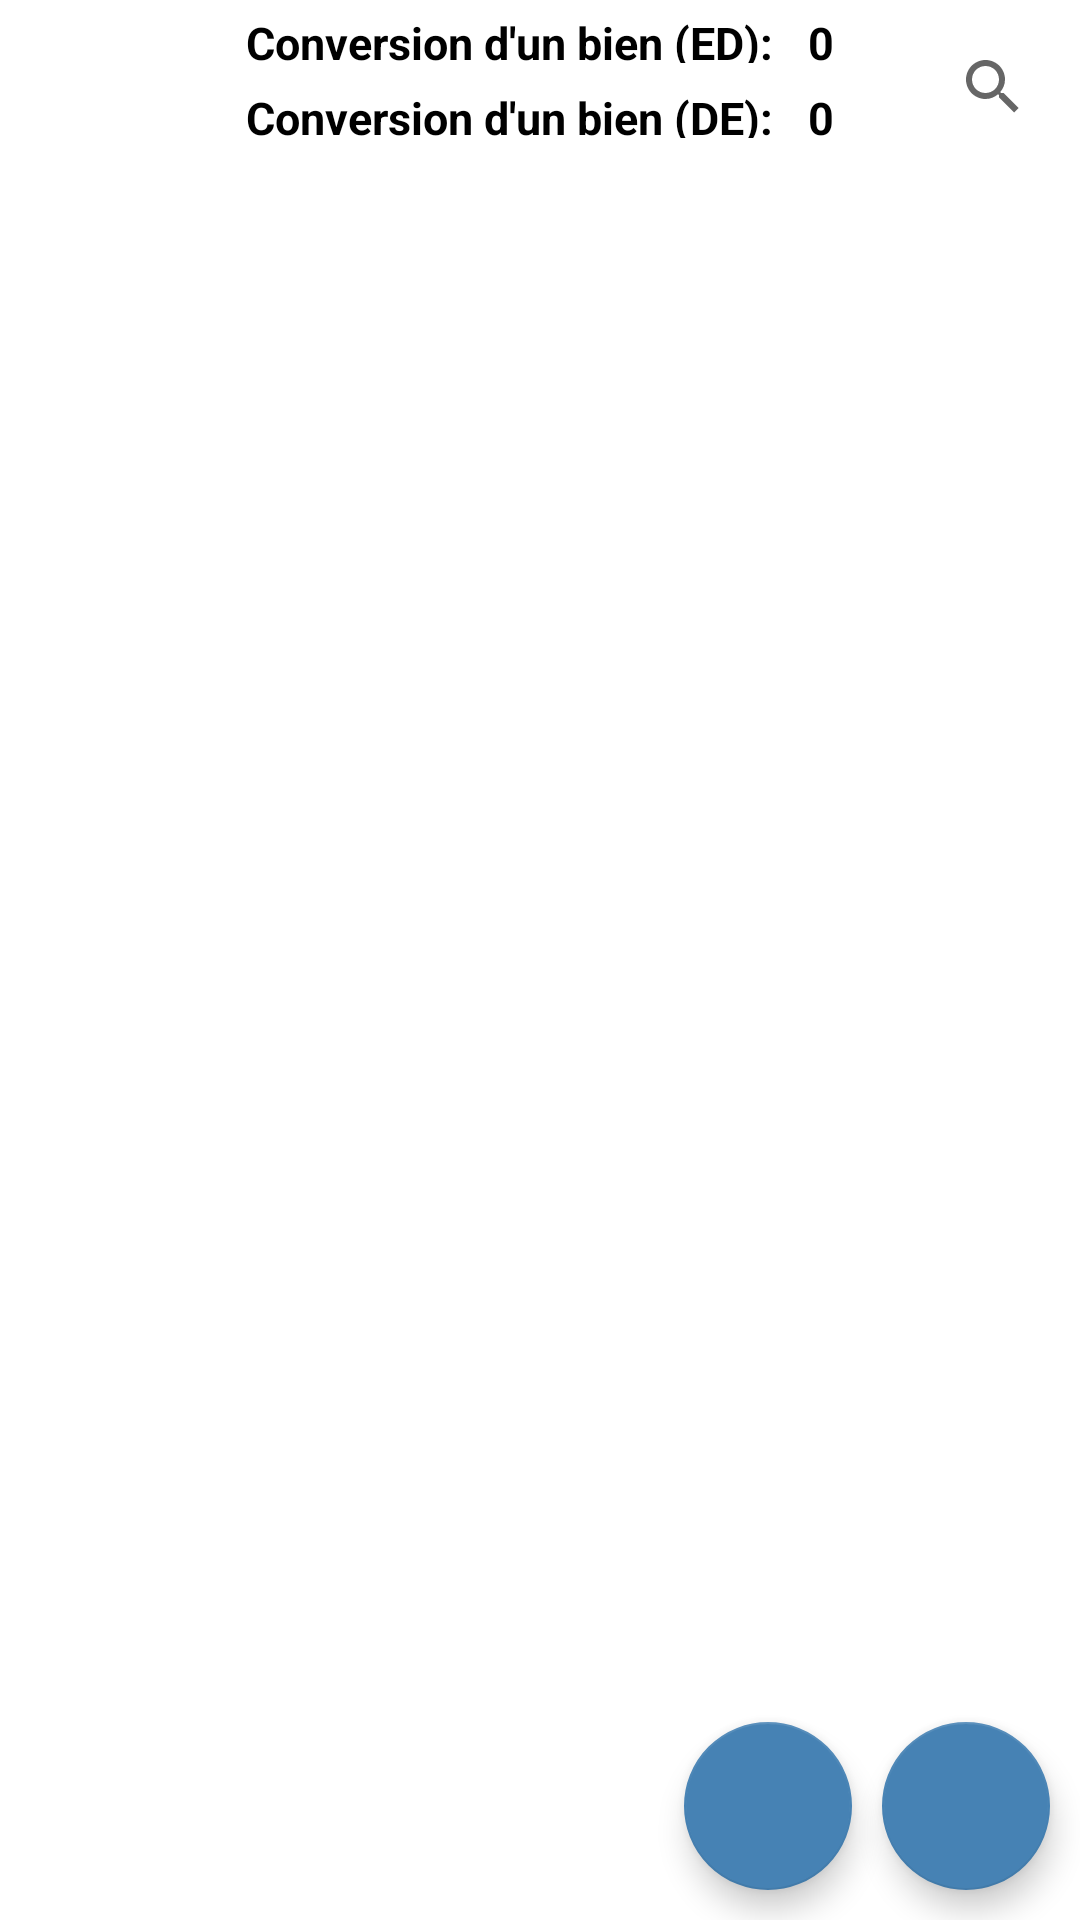

Here is an Android app screen rendered from its layout file. Give the layout XML and the strings, colors and styles it references.
<!-- AndroidManifest.xml: application theme Theme.RealStateManagers -->
<!-- res/layout/activity_main.xml -->
<?xml version="1.0" encoding="utf-8"?>
<androidx.constraintlayout.widget.ConstraintLayout xmlns:android="http://schemas.android.com/apk/res/android"
    xmlns:app="http://schemas.android.com/apk/res-auto"
    xmlns:tools="http://schemas.android.com/tools"
    android:layout_width="match_parent"
    android:layout_height="match_parent"
    tools:context=".MainActivity"
    android:clipToPadding="false">

    <androidx.appcompat.widget.SearchView
        android:id="@+id/simpleSearchView"
        android:layout_width="wrap_content"
        android:layout_height="wrap_content"
        android:layout_margin="5sp"
        app:layout_constraintEnd_toEndOf="parent"
        app:layout_constraintTop_toTopOf="parent" />

    <LinearLayout
        android:layout_width="match_parent"
        android:layout_height="match_parent"
        android:orientation="vertical">

    <GridLayout
        android:id="@+id/gridLayout"
        android:layout_width="wrap_content"
        android:layout_height="25dp"
        android:columnCount="2"
        android:layout_gravity="center"
        android:columnOrderPreserved="true"
        android:rowCount="1"
        android:useDefaultMargins="true"
        app:layout_constraintStart_toStartOf="parent"
        app:layout_constraintTop_toTopOf="parent">

        <TextView
            android:id="@+id/activity_main_activity_text_view_main"
            android:layout_width="wrap_content"
            android:layout_height="wrap_content"
            android:text="Conversion d'un bien (ED): "
            android:textSize="@dimen/textSizeTextVal"
            android:textStyle="bold"
            android:textColor="@color/black"
            app:layout_constraintStart_toStartOf="parent"
            app:layout_constraintTop_toTopOf="parent"
            />

        <TextView
            android:id="@+id/activity_main_activity_text_view_quantity"
            android:layout_width="wrap_content"
            android:layout_height="wrap_content"
            android:textColor="@color/black"
            android:textStyle="bold"
            android:text="0"
            android:textSize="@dimen/textSizeTextVal"
            app:layout_constraintRight_toRightOf="parent"
            app:layout_constraintStart_toEndOf="@+id/activity_main_activity_text_view_main"
            app:layout_constraintTop_toTopOf="parent" />

    </GridLayout>

        <GridLayout
            android:id="@+id/gridLayout8"
            android:layout_width="wrap_content"
            android:layout_height="25dp"
            android:columnCount="2"
            android:layout_gravity="center"
            android:columnOrderPreserved="true"
            android:rowCount="1"
            android:useDefaultMargins="true"
            app:layout_constraintStart_toStartOf="parent"
            app:layout_constraintTop_toTopOf="parent">

            <TextView
                android:id="@+id/activity_main_EurotoDoll"
                android:layout_width="wrap_content"
                android:layout_height="wrap_content"
                android:text="Conversion d'un bien (DE): "
                android:textSize="@dimen/textSizeTextVal"
                android:textStyle="bold"
                android:textColor="@color/black"
                app:layout_constraintStart_toStartOf="parent"
                app:layout_constraintTop_toTopOf="parent"
                />

            <TextView
                android:id="@+id/activity_main_quantity_EurotoDoll"
                android:layout_width="wrap_content"
                android:layout_height="wrap_content"
                android:textColor="@color/black"
                android:textStyle="bold"
                android:text="0"
                android:textSize="@dimen/textSizeTextVal"
                app:layout_constraintRight_toRightOf="parent"
                app:layout_constraintStart_toEndOf="@+id/activity_main_activity_text_view_main"
                app:layout_constraintTop_toTopOf="parent" />



        </GridLayout>

        <GridLayout
            android:id="@+id/gridLayout9"
            android:layout_width="wrap_content"
            android:layout_height="25dp"
            android:columnCount="2"
            android:layout_gravity="center"
            android:columnOrderPreserved="true"
            android:rowCount="1"
            android:useDefaultMargins="true"
            app:layout_constraintStart_toStartOf="parent"
            app:layout_constraintTop_toTopOf="parent">

        <TextView
            android:id="@+id/connexion"
            android:layout_width="wrap_content"
            android:layout_height="wrap_content"
            android:text=""
            android:textSize="@dimen/textSizeTextVal"
            android:textStyle="bold"
            android:textColor="@color/black"
            />
        </GridLayout>

        <androidx.recyclerview.widget.RecyclerView
            android:id="@+id/list_possession"
            android:name="com.example.go4lunch.ListRestFragment"
            android:layout_width="match_parent"
            android:layout_height="match_parent"
            app:layoutManager="LinearLayoutManager"
            app:layout_behavior="@string/appbar_scrolling_view_behavior"
            tools:context=".listrest.ListRestFragment"
            tools:listitem="@layout/fragment_list" />
    </LinearLayout>

    <com.google.android.material.floatingactionbutton.FloatingActionButton
        android:id="@+id/add_possession"
        android:layout_width="wrap_content"
        android:layout_height="wrap_content"
        android:layout_margin="@dimen/marginInListInside"
        android:src="@drawable/ic_baseline_add_24"
        app:backgroundTint="@color/bluesteel"
        app:layout_constraintBottom_toBottomOf="parent"
        app:layout_constraintEnd_toEndOf="parent" />

    <com.google.android.material.floatingactionbutton.FloatingActionButton
        android:id="@+id/geo_loc"
        android:layout_width="wrap_content"
        android:layout_height="wrap_content"
        android:layout_margin="@dimen/marginInListInside"
        android:src="@drawable/ic_baseline_my_location_24"
        app:backgroundTint="@color/bluesteel"
        app:layout_constraintBottom_toBottomOf="parent"
        app:layout_constraintEnd_toStartOf="@+id/add_possession" />
</androidx.constraintlayout.widget.ConstraintLayout>
<!-- res/layout/fragment_list.xml (included above) -->
<?xml version="1.0" encoding="utf-8"?>
<androidx.constraintlayout.widget.ConstraintLayout xmlns:android="http://schemas.android.com/apk/res/android"
    android:layout_width="match_parent"
    android:layout_height="wrap_content"
    xmlns:app="http://schemas.android.com/apk/res-auto"
    android:layout_marginTop="@dimen/marginInListBlock"
    android:layout_marginBottom="@dimen/marginInListBlock"
    android:id="@+id/posse"
    android:orientation="vertical">

    <TextView
        android:id="@+id/type_bien"
        android:layout_width="wrap_content"
        android:layout_height="wrap_content"
        android:layout_margin="@dimen/marginInListInside"
        android:textSize="@dimen/typeInList"
        android:textStyle="bold"
        android:textColor="@color/black"
        android:text="Fat"
        app:layout_constraintStart_toStartOf="parent"
        app:layout_constraintTop_toTopOf="parent"
        app:layout_constraintBottom_toTopOf="@id/town" />

    <TextView
        android:id="@+id/town"
        android:layout_width="wrap_content"
        android:layout_height="wrap_content"
        android:layout_margin="@dimen/marginInListInside"
        android:text="Manhattan"
        android:textStyle="bold"
        app:layout_constraintBottom_toBottomOf="parent"
        app:layout_constraintStart_toStartOf="parent"
        app:layout_constraintTop_toTopOf="parent" />

    <TextView
        android:id="@+id/valeur"
        android:layout_width="wrap_content"
        android:layout_height="wrap_content"
        android:layout_margin="@dimen/marginInListInside"
        android:text="1000000"
        android:textSize="@dimen/valorInList"
        android:textStyle="bold"
        android:textColor="@color/bluesteel"
        app:layout_constraintBottom_toBottomOf="parent"
        app:layout_constraintStart_toStartOf="parent"
        app:layout_constraintTop_toBottomOf="@+id/town" />

    <TextView
        android:id="@+id/money"
        android:layout_width="wrap_content"
        android:layout_height="wrap_content"
        android:layout_gravity="center"
        android:text=" $"
        android:textColor="@color/bluesteel"
        android:textSize="@dimen/valorInList"
        android:textStyle="bold"
        app:layout_constraintBottom_toBottomOf="parent"
        app:layout_constraintStart_toEndOf="@+id/valeur"
        app:layout_constraintTop_toBottomOf="@+id/town"/>

    <ImageView
        android:id="@+id/small_img"
        android:layout_width="@dimen/wd"
        android:layout_height="wrap_content"
        app:layout_constraintBottom_toBottomOf="parent"
        app:layout_constraintEnd_toEndOf="parent"
        app:layout_constraintTop_toTopOf="parent" />

</androidx.constraintlayout.widget.ConstraintLayout>
<!-- resources referenced by this layout -->
<resources>
  <color name="black">#FF000000</color>
  <color name="bluesteel">#4682B4</color>
  <dimen name="marginInListBlock">5sp</dimen>
  <dimen name="marginInListInside">10sp</dimen>
  <dimen name="textSizeTextVal">15sp</dimen>
  <dimen name="typeInList">20sp</dimen>
  <dimen name="valorInList">25sp</dimen>
  <dimen name="wd">150sp</dimen>
  <!-- drawable ic_baseline_add_24 (drawable-sw600dp) -->
  <vector android:height="48dp" android:tint="#FFFFFF"
      android:viewportHeight="24" android:viewportWidth="24"
      android:width="48dp" xmlns:android="http://schemas.android.com/apk/res/android">
      <path android:fillColor="@android:color/white" android:pathData="M19,13h-6v6h-2v-6H5v-2h6V5h2v6h6v2z"/>
  </vector>
  <style name="Theme.RealStateManagers" parent="Theme.MaterialComponents.DayNight.DarkActionBar">
          
          <item name="colorPrimary">@color/purple_500</item>
          <item name="colorPrimaryVariant">@color/purple_700</item>
          <item name="colorOnPrimary">@color/white</item>
          
          <item name="colorSecondary">@color/teal_200</item>
          <item name="colorSecondaryVariant">@color/teal_700</item>
          <item name="colorOnSecondary">@color/black</item>
          
          <item name="android:statusBarColor" tools:targetApi="l">?attr/colorPrimaryVariant</item>
          
      </style>
  <color name="purple_500">#FF6200EE</color>
  <color name="purple_700">#FF3700B3</color>
  <color name="white">#FFFFFFFF</color>
  <color name="teal_200">#FF03DAC5</color>
  <color name="teal_700">#FF018786</color>
</resources>
